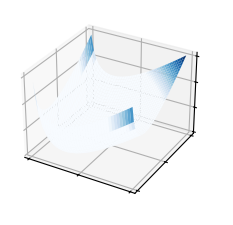
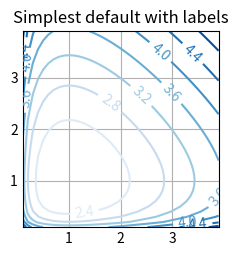
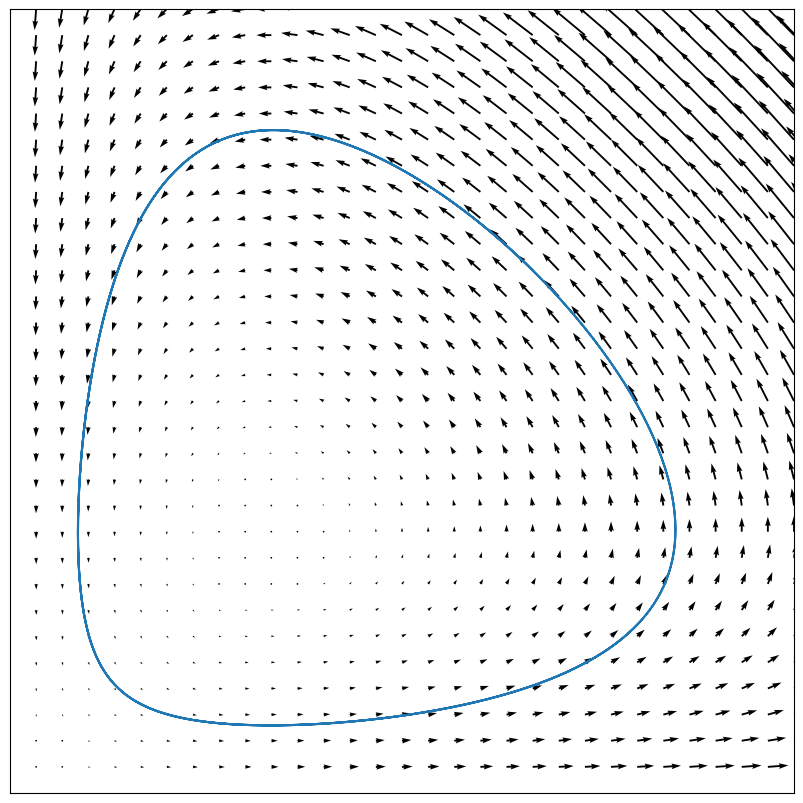
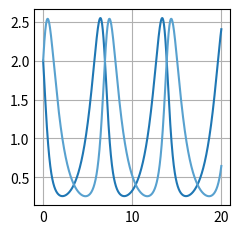
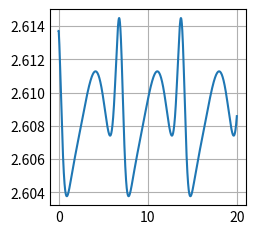
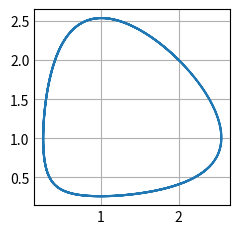

Here is the Python script that generated these plots, in order:
import matplotlib.pyplot as plt
from matplotlib import cm
import numpy as np


plt.style.use('_mpl-gallery')

#gitter
x = np.arange(0.1, 4, 0.1)
y = np.arange(0.1, 4, 0.1) 
X, Y = np.meshgrid(x, y)

#lotkavolterrafunksjonen
Z = X + Y - np.log(X)-np.log(Y)

#vektorfeltet
u = X*(1-Y)
v = Y*(X-1)


#numerisk lÃ¸sning
T=20
N=2000
h=T/N

t=np.linspace(0,T,N+1)
x=np.zeros(N+1)
y=np.zeros(N+1)
f=np.zeros(N+1)

#bestander
x[0]=2
y[0]=2
#lotkavolterrafunksjones verdi pÃ¥ trajektorie
f[0]=x[0]+y[0]-np.log(x[0])-np.log(y[0])

for n in range(N):
    x[n+1]=x[n]+h*x[n]*(1-y[n])
    y[n+1]=y[n]+h*y[n]*(x[n+1]-1)
    f[n+1]=x[n]+y[n]-np.log(x[n])-np.log(y[n])

#plotte lotkavolterrafunksjonen
fig, ax = plt.subplots(subplot_kw={"projection": "3d"})
ax.plot_surface(X, Y, Z, vmin=Z.min() * 2, cmap=cm.Blues)
ax.set(xticklabels=[],
       yticklabels=[],
       zticklabels=[])
plt.savefig("lotkavolterra-1")

#plotte nivÃ¥kurver til lotkavolterrafunksjon
fig, ax = plt.subplots()
CS = ax.contour(X, Y, Z)
ax.clabel(CS, inline=True, fontsize=10)
ax.set_title('Simplest default with labels')
plt.savefig("lotkavolterra-2")


#plotte vektorfeltet
fig, ax = plt.subplots(figsize =(14, 8))
ax.quiver(X, Y, u, v, scale=100)
ax.xaxis.set_ticks([])
ax.yaxis.set_ticks([])
ax.axis([0, 3, 0, 3])
ax.set_aspect('equal')
plt.plot(x,y)
plt.savefig("lotkavolterra-3")

#bestander mot tid
plt.figure()
plt.plot(t,x)    
plt.plot(t,y)
plt.savefig('lotkavolterra-tid.png')

#fÃ¸rsteintegral mot tid
plt.figure()
plt.plot(t,f)    
plt.savefig('lotkavolterra-integral.png')

#bestander mot hverandre
plt.figure()
plt.plot(x,y)
plt.savefig('lotkavolterra-fase.png')